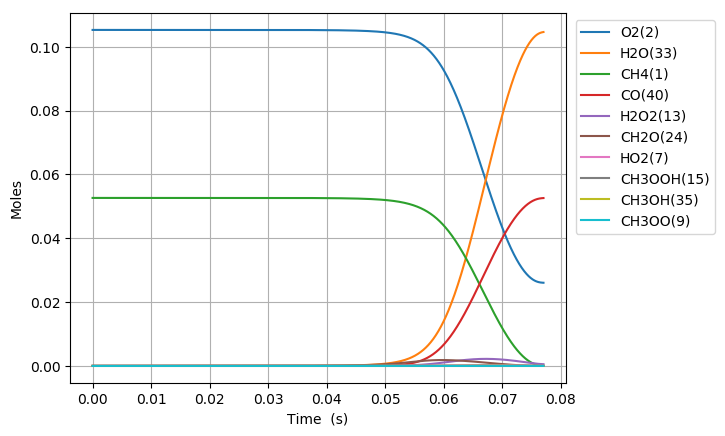

The data file committed next to this chart (first rows):
Time (s), Volume (m^3), N2, Ar, He, Ne, CH4(1), O2(2), CH3(3), HO2(7), CH3OO(9), CH3O2(17), OH(11), CH2O(24), H2O(33), H2O2(13), CH3OOH(15), CH3O(19), H(4), C2H6O2(21), HCO(39), CO(40), CHO3(66), acetyl(76)
0.0, 0.003315, 0.8421, 0.0, 0.0, 0.0, 0.05263, 0.1053, 0.0, 0.0, 0.0, 0.0, 0.0, 0.0, 0.0, 0.0, 0.0, 0.0, 0.0, 0.0, 0.0, 0.0, 0.0, 0.0
1e-15, 0.003315, 0.8421, 0.0, 0.0, 0.0, 0.05263, 0.1053, 1.2606185890488153e-21, 1.2605748554088334e-21, 7.5790672176597929e-29, 2.8386673904792942e-41, 5.3929524284847235e-42, 5.3926110366507668e-42, 5.80850780735215e-50, 1.7183107611636388e-34, 5.4369493155078004e-42, 1.8253625213666246e-52, 4.3809430310470032e-26, -3.4875600339946551e-55, 5.6219023357830202e-57, 3.565092611901803e-63, 1.2496677296732059e-63, -3.5570499398966857e-92
3.0000000000000002e-15, 0.003315, 0.8421, 0.0, 0.0, 0.0, 0.05263, 0.1053, 4.1420322578487637e-21, 4.1418888109078501e-21, 4.980529745863599e-28, 2.5469800332642842e-40, 6.3795609832565176e-41, 6.3792391300163978e-41, 8.5307134050721431e-49, 1.129175643082959e-33, 5.1263396505552627e-41, 2.2426127618042281e-51, 1.439449916279462e-25, 2.0626425688913313e-53, 8.2567378288077188e-56, 6.2545542031429193e-62, 2.1924015394742646e-62, 1.7134458874829761e-90
7e-15, 0.003315, 0.8421, 0.0, 0.0, 0.0, 0.05263, 0.1053, 9.184504708454861e-21, 9.1841882346768064e-21, 2.7068091492822377e-27, 2.8867373439927357e-39, 2.2574160655476133e-39, 2.2573641656246905e-39, 9.8107545694249421e-47, 6.1368241483415444e-33, 8.279739875997013e-40, 1.1343381598782785e-49, 3.1918057492753483e-25, 3.9796602397267274e-52, 9.495927846506294e-54, 2.4149667791206547e-59, 8.4651543030617926e-60, 7.5702709369581455e-87
1.5e-14, 0.003315, 0.8421, 0.0, 0.0, 0.0, 0.05263, 0.1053, 1.9269444759079513e-20, 1.9268787087645655e-20, 1.1974920037110966e-26, 1.8090516185795443e-38, 2.9751060418528508e-38, 2.975057948755289e-38, 2.661590446901048e-45, 2.7149310040725795e-32, 7.7003072202791336e-39, 2.1816295839546842e-48, 6.6964629959505343e-25, 7.1363235979279731e-51, 2.576188569926094e-52, 1.3310881791988674e-57, 4.6658472440860217e-58, 1.6315789015279959e-84
3.1e-14, 0.003315, 0.8421, 0.0, 0.0, 0.0, 0.05263, 0.1053, 3.9439305457998717e-20, 3.9437984815306412e-20, 4.9913515892266138e-26, 9.2592078863435381e-38, 3.1118979819411482e-37, 3.1118577295054464e-37, 5.628856813968901e-44, 1.1316303739964136e-31, 6.4990429505374257e-38, 3.709266421138041e-47, 1.3705559818803721e-24, 1.2210768768913562e-49, 5.4482245897370545e-51, 5.6610384254406845e-56, 1.9843566717029858e-56, 2.8434905222273269e-82
6.300000000000001e-14, 0.003315, 0.8421, 0.0, 0.0, 0.0, 0.05263, 0.1053, 7.9778949246677373e-20, 7.977638035751474e-20, 2.0340004332689826e-25, 4.2287010514995793e-37, 2.881859836266578e-36, 2.8818274803933859e-36, 1.0495437072866769e-42, 4.61145514787467e-31, 5.3191058993548924e-37, 6.085468204656644e-46, 2.7722882836671342e-24, 2.0175548715554403e-48, 1.0158508889798197e-49, 2.1180350239786987e-54, 7.4243195641733979e-55, 4.3074980417004934e-80
1.2700000000000001e-13, 0.003315, 0.8421, 0.0, 0.0, 0.0, 0.05263, 0.1053, 1.6045792638868033e-19, 1.6045317178943543e-19, 8.2080915634941421e-25, 1.811501456798759e-36, 2.4906436899504535e-35, 2.4906185037136826e-35, 1.8217933465146295e-41, 1.8609305632299693e-30, 4.3003694133666569e-36, 9.8486627557951526e-45, 5.5754046794197547e-24, 3.2786021175182097e-47, 1.7632616652481466e-48, 7.3680329893339652e-53, 2.5827053037589886e-53, 6.0300836772422345e-78
2.55e-13, 0.003315, 0.8421, 0.0, 0.0, 0.0, 0.05263, 0.1053, 3.2181463894154665e-19, 3.218067560429463e-19, 3.297361337140238e-24, 7.5019825273941884e-36, 2.0732727731326152e-34, 2.0732540965067239e-34, 3.0404569106147503e-40, 7.4757810586713091e-30, 3.457773736007382e-35, 1.5844086739553783e-43, 1.1180244986071953e-23, 5.2858441486705175e-46, 2.9426080593326671e-47, 2.4622059784366842e-51, 8.6307238369195558e-52, 8.0833076372491033e-76
5.11e-13, 0.003315, 0.8421, 0.0, 0.0, 0.0, 0.05263, 0.1053, 6.4452309720494187e-19, 6.445139301058765e-19, 1.3217319296128424e-23, 3.0535776957379582e-35, 1.6923620455314409e-33, 1.6923495976425308e-33, 4.9703303669992588e-39, 2.9966603834794156e-29, 2.7730857401854075e-34, 2.541793781748474e-42, 2.2384358430030525e-23, 8.4891741926895188e-45, 4.8098373666746576e-46, 8.0545455150465221e-50, 2.8233386364457475e-50, 1.0587773455253007e-73
1e-12, 0.003315, 0.8421, 0.0, 0.0, 0.0, 0.05263, 0.1053, 1.2609277014229623e-18, 1.2609350767661819e-18, 5.1140293671633759e-23, 1.1904992215875688e-34, 1.3138322719938169e-32, 1.3138265670516258e-32, 7.7002676110558767e-38, 1.1594859530641975e-28, 2.133843205905817e-33, 3.9005932692655495e-41, 4.3764718568072238e-23, 1.3034572992488968e-43, 7.4499654429272765e-45, 2.4923957657728628e-48, 8.7364928050860683e-49, 1.3086501450943793e-71
1.023e-12, 0.003315, 0.8421, 0.0, 0.0, 0.0, 0.05263, 0.1053, 1.2899201470201288e-18, 1.2899283004332311e-18, 5.2923991852894746e-23, 1.2321316416209364e-34, 1.3676680788468546e-32, 1.3676621641224019e-32, 8.0390700552484873e-38, 1.1999273805457391e-28, 2.221164875708286e-33, 4.0721014890919016e-41, 4.4770338779063976e-23, 1.3607722436628151e-43, 7.7777498585591284e-45, 2.6058365779289264e-48, 9.1341321826998815e-49, 1.3697042034741337e-71
2.047e-12, 0.003315, 0.8421, 0.0, 0.0, 0.0, 0.05263, 0.1053, 2.5806347850657115e-18, 2.5807571297171614e-18, 2.1179910186330315e-22, 4.9499478797324521e-34, 1.099673289254479e-31, 1.0996750483647794e-31, 1.2932254203419837e-36, 4.8022297335218495e-28, 1.7779591081281889e-32, 6.5191695247304088e-40, 8.9453490077797685e-23, 2.1791209040320762e-42, 1.2506288305032435e-43, 8.3817033672038726e-47, 2.9379795778265786e-47, 1.7590245200942774e-69
4.095e-12, 0.003315, 0.8421, 0.0, 0.0, 0.0, 0.05263, 0.1053, 5.1617462569051131e-18, 5.1624151413934642e-18, 8.4735429377910308e-22, 1.9841666904284586e-33, 8.819119664248909e-31, 8.8192376647832211e-31, 2.0746520560448199e-35, 1.9213954084897449e-27, 1.4227019200936494e-31, 1.0432561187231732e-38, 1.7846596352113202e-22, 3.4877294894506919e-41, 2.0045264513698464e-42, 2.6871472744605498e-45, 9.4189110263399854e-46, 2.2461558352385715e-67
8.191e-12, 0.003315, 0.8421, 0.0, 0.0, 0.0, 0.05263, 0.1053, 1.0322698320186929e-17, 1.0325732566001286e-17, 3.389347952806902e-21, 7.9441553815675321e-33, 7.063140197922348e-30, 7.0634008771076957e-30, 3.3234531072797823e-34, 7.6865889075739177e-27, 1.1381745813859044e-30, 1.6689934145253701e-37, 3.5508677234275858e-22, 5.5800877394741295e-40, 3.2053963021422247e-41, 8.5945765501982011e-44, 3.0124454236107131e-44, 2.8485681768229477e-65
1e-11, 0.003315, 0.8421, 0.0, 0.0, 0.0, 0.05263, 0.1053, 1.2600912839625737e-17, 1.2606114941791487e-17, 5.6339982900190838e-21, 1.3208681567466399e-32, 1.7985029477080565e-29, 1.7986280354046224e-29, 1.4336271847678954e-33, 1.2779212654232628e-26, 2.8971233504965557e-30, 7.1943545576392473e-37, 4.3187058384182047e-22, 2.4054564617352113e-39, 1.3786792488240052e-40, 6.7241026040472321e-43, 2.3566923104984011e-43, 8.1097698505247325e-64
1.6383e-11, 0.003315, 0.8421, 0.0, 0.0, 0.0, 0.05263, 0.1053, 2.0639521616617387e-17, 2.0652372932210966e-17, 1.3554176898324974e-20, 3.1784397788910542e-32, 5.6522574678223094e-29, 5.6527319437129995e-29, 5.3194658812835317e-33, 3.0748376487799524e-26, 9.1035191455398288e-30, 2.6690418779029994e-36, 7.0279986454857118e-22, 8.9241179272683859e-39, 5.1122918445046231e-40, 2.7417319137845987e-42, 9.6092755631355269e-43, 3.5719731093550306e-63
3.2767e-11, 0.003315, 0.8421, 0.0, 0.0, 0.0, 0.05263, 0.1053, 4.1252866397796222e-17, 4.1305675050125167e-17, 5.418569230045055e-20, 1.2709548000801788e-31, 4.5202713129148663e-28, 4.5210759846283847e-28, 8.5086313649509002e-32, 1.2299760098684096e-25, 7.2789802298408537e-29, 4.2656366215223934e-35, 1.3767944284544353e-21, 1.4263231468980769e-37, 8.1195989281624244e-39, 8.7102793523379381e-41, 3.0523874465554785e-41, 4.3869465304136843e-61
6.5535e-11, 0.003315, 0.8421, 0.0, 0.0, 0.0, 0.05263, 0.1053, 8.2398520420399212e-17, 8.2612359694995246e-17, 2.1648444499313405e-19, 5.0783718609587096e-31, 3.6120363140684179e-27, 3.6133589007949489e-27, 1.359880372910544e-30, 4.9199900049506866e-25, 5.8167251307069874e-28, 6.809183372372669e-34, 2.6441900115882112e-21, 2.2770146713266072e-36, 1.2796600686608762e-37, 2.7461868898377286e-39, 9.6210283870556134e-40, 5.1841271228033631e-59
9.999999999999999e-11, 0.003315, 0.8421, 0.0, 0.0, 0.0, 0.05263, 0.1053, 1.2550529403382934e-16, 1.2605839855016089e-16, 5.5693387821984896e-19, 1.3065402087519797e-30, 1.6870186462770807e-26, 1.6882068118248494e-26, 1.2059077678315464e-29, 1.2682277813650943e-24, 2.7174728091521849e-27, 6.0255972253720269e-33, 3.8268423038705431e-21, 2.0152749041541581e-35, 1.1057102510909317e-36, 4.6177274473213026e-38, 1.6169400888193405e-38, 3.0331171285364171e-57
1.31071e-10, 0.003315, 0.8421, 0.0, 0.0, 0.0, 0.05263, 0.1053, 1.6436705416564098e-16, 1.6522601419701578e-16, 8.6385696946567128e-19, 2.0265895810702149e-30, 2.882271753111063e-26, 2.8844118432930029e-26, 2.1704653174506858e-29, 1.9680161014118831e-24, 4.6429465070935132e-27, 1.0843949691155726e-32, 4.8930308828203279e-21, 3.6268139803675623e-35, 1.9871694535371859e-36, 8.5331411200416117e-38, 2.9879134174009072e-38, 5.7208067313923237e-57
2.62143e-10, 0.003315, 0.8421, 0.0, 0.0, 0.0, 0.05263, 0.1053, 3.2702387536044108e-16, 3.3045423182103137e-16, 3.4388511160250794e-18, 8.0677126021356919e-30, 2.293849119056536e-25, 2.2972792811600895e-25, 3.4553143403217332e-28, 7.8721233605673363e-24, 3.6977191508769543e-26, 1.7189346664873273e-31, 8.4791405762378319e-21, 5.7429190508079893e-34, 3.0011401714568739e-35, 2.5798326607650152e-36, 9.0237285346060963e-37, 5.6252880968333193e-55
5.24287e-10, 0.003315, 0.8421, 0.0, 0.0, 0.0, 0.05263, 0.1053, 6.4730189283637457e-16, 6.6091307079932935e-16, 1.3624474945626285e-17, 3.1964164747456417e-29, 1.8160740156141906e-24, 1.8215256674837885e-24, 5.4730997417287109e-27, 3.1488712927173068e-23, 2.9318769666071071e-25, 2.6998124677312256e-30, 1.3235821311542137e-20, 9.0123350824284475e-33, 4.3113341574100582e-34, 7.4250116809668106e-35, 2.5915688641348486e-35, 4.7034943602501653e-53
9.999999999999999e-10, 0.003315, 0.8421, 0.0, 0.0, 0.0, 0.05263, 0.1053, 1.2108337450594254e-15, 1.260601382208972e-15, 4.9785384078479681e-17, 1.1680155777283947e-28, 1.3081656875778263e-23, 1.3159874386131656e-23, 7.8393402364458676e-26, 1.1720339038340215e-22, 2.1181385047017685e-24, 3.8037470451001969e-29, 1.7525603612929341e-20, 1.2677139283991148e-31, 5.2138833885132362e-33, 1.7944493529373152e-33, 6.2366027199716446e-34, 2.8997820508224973e-51
1.0485750000000002e-09, 0.003315, 0.8421, 0.0, 0.0, 0.0, 0.05263, 0.1053, 1.2683759180118882e-15, 1.3218354870720377e-15, 5.3477770372586349e-17, 1.2546429426775975e-28, 1.4231984252647245e-23, 1.4317631876484714e-23, 8.5839286121890438e-26, 1.2595570629117923e-22, 2.3044840229041196e-24, 4.164579466441928e-29, 1.7963632792896851e-20, 1.3879575675380448e-31, 5.7022494410016333e-33, 1.9700987001170246e-33, 6.8469590301105091e-34, 3.1910757315358946e-51
2.0971510000000003e-09, 0.003315, 0.8421, 0.0, 0.0, 0.0, 0.05263, 0.1053, 2.4375443222558706e-15, 2.64368643149077e-15, 2.0616412598730193e-16, 4.836838514485906e-28, 1.0934746978780926e-22, 1.1066642998635578e-22, 1.3207815093795349e-24, 5.0382562678196933e-22, 1.7811815061245893e-23, 6.2049018567822818e-28, 2.11184460861846e-20, 2.0614399148449347e-30, 6.6884204886510192e-32, 4.644459122861762e-32, 1.60045727945652e-32, 1.7053127089019793e-49
3.1457270000000003e-09, 0.003315, 0.8421, 0.0, 0.0, 0.0, 0.05263, 0.1053, 3.5383672530847278e-15, 3.9655392609353014e-15, 4.2719604287202472e-16, 1.0022503084859417e-27, 3.0554673211120698e-22, 3.1031263777654548e-22, 4.7715477812899571e-24, 1.070631553748811e-21, 4.9944352311810366e-23, 2.2072587030874401e-27, 2.2199297021011872e-20, 7.634147661795622e-30, 2.1453820303217274e-31, 1.8910125768705436e-31, 6.4915861162522973e-32, 8.9256704052820169e-49
5.2428790000000005e-09, 0.003315, 0.8421, 0.0, 0.0, 0.0, 0.05263, 0.1053, 5.4992774449318931e-15, 6.6092457983723936e-15, 1.1099956867614971e-15, 2.6041783624338053e-27, 1.3134010259000151e-21, 1.3478080674482285e-21, 3.4437975108802847e-23, 2.9599861107379874e-21, 2.1691999406221926e-22, 1.5129445317338224e-26, 2.2726705814475615e-20, 5.431828373443477e-29, 1.1375607840117054e-30, 1.7019379184531178e-30, 5.7580148594129203e-31, 1.5536440164273362e-47
7.340031000000001e-09, 0.003315, 0.8421, 0.0, 0.0, 0.0, 0.05263, 0.1053, 7.2481997068595871e-15, 9.252951902024484e-15, 2.0047832207095508e-15, 4.7034554811402071e-27, 3.1168939015679387e-21, 3.2216507320551191e-21, 1.0484077257507306e-22, 5.6050816730290415e-21, 5.1848880592375118e-22, 4.4691324641537004e-26, 2.2932157169076685e-20, 1.6447320470230883e-28, 2.9486923743205566e-30, 5.6233898425094727e-30, 1.886789681193775e-30, 6.3781303343711423e-47
9.437183000000001e-09, 0.003315, 0.8421, 0.0, 0.0, 0.0, 0.05263, 0.1053, 8.8104488363938474e-15, 1.1896657313363371e-14, 3.0862436941385568e-15, 7.2406897484410394e-27, 5.8690912975475769e-21, 6.1063245616876095e-21, 2.3740879028155179e-22, 9.0059164689674966e-21, 9.8272295122343922e-22, 9.8567931696756119e-26, 2.3074183172297522e-20, 3.7083793993989778e-28, 5.8832889564109549e-30, 1.3447547763769258e-29, 4.4784380020398929e-30, 1.8490777202808048e-46
9.999999999999999e-09, 0.003315, 0.8421, 0.0, 0.0, 0.0, 0.05263, 0.1053, 9.2086574883456448e-15, 1.2606153878397627e-14, 3.3975327839073276e-15, 7.9710108339863313e-27, 6.755816096251981e-21, 7.0412710962120208e-21, 2.8566224739577068e-22, 1.0019230317963382e-20, 1.1331819663627127e-21, 1.1770916746198786e-25, 2.311092322227862e-20, 4.4631967984876603e-28, 6.8565556810032458e-30, 1.6390940983283822e-29, 5.4461451330255779e-30, 2.4293059909850869e-46
1.3631487000000001e-08, 0.003315, 0.8421, 0.0, 0.0, 0.0, 0.05263, 0.1053, 1.1563813706246642e-14, 1.7184066386636011e-14, 5.6202971933590699e-15, 1.318587985005326e-26, 1.3984188015049362e-20, 1.4709680707327307e-20, 7.2597728755615541e-22, 1.7581254230030395e-20, 2.3672172336426086e-21, 2.8885322644837649e-25, 2.3333985261903694e-20, 1.1378471332590838e-27, 1.502578506341388e-29, 4.3965758474538152e-29, 1.4459348689023819e-29, 8.7691738762528571e-46
1.7825791e-08, 0.003315, 0.8421, 0.0, 0.0, 0.0, 0.05263, 0.1053, 1.3799964841962647e-14, 2.247147268791049e-14, 8.6715627675071652e-15, 2.0344511633056997e-26, 2.6537953453907744e-20, 2.8196812447246577e-20, 1.6598898429876833e-21, 2.8935699842466918e-20, 4.5375326319538452e-21, 6.3734888191763135e-25, 2.3586716271350553e-20, 2.5784405025711907e-27, 2.9919445422040838e-29, 1.0508786343791497e-28, 3.4197212857908106e-29, 2.4072350797625786e-45
2.6214399e-08, 0.003315, 0.8421, 0.0, 0.0, 0.0, 0.05263, 0.1053, 1.7150427383372128e-14, 3.3046276167358119e-14, 1.5895925518137224e-14, 3.7293726949159706e-26, 6.8900812371000539e-20, 7.5181620899083649e-20, 6.284173226031783e-21, 6.0770135752203513e-20, 1.2097341281873493e-20, 2.1835536076423128e-24, 2.4090208879423179e-20, 8.8603525149079246e-27, 8.4384338907636891e-29, 4.3489418151684157e-28, 1.3671474178322326e-28, 1.3251342891556324e-44
3.330705305731548e-08, 0.003315, 0.8421, 0.0, 0.0, 0.0, 0.05263, 0.1053, 1.9087869737625947e-14, 4.1987371529313449e-14, 2.2899597129868567e-14, 5.3725175545886337e-26, 1.2332854384399375e-19, 1.3726385584469328e-19, 1.3942202854004157e-20, 9.7070040623483215e-20, 2.2085290162166445e-20, 4.5540241680457377e-24, 2.4517522788891333e-20, 1.8239685316507394e-26, 1.5856251255017277e-28, 1.0086420571303185e-27, 3.103615667028809e-28, 3.4401934393766575e-44
4.0399707114630954e-08, 0.003315, 0.8421, 0.0, 0.0, 0.0, 0.05263, 0.1053, 2.0527677827117406e-14, 5.0928458264889644e-14, 3.040089381440056e-14, 7.1324112363241964e-26, 1.9557913832973095e-19, 2.2214500451293067e-19, 2.6578123976002492e-20, 1.4199707017883822e-19, 3.5739676833467041e-20, 8.1725341033664054e-24, 2.4945449747251368e-20, 3.2075711126678545e-26, 2.6224935674932967e-28, 1.998544890727714e-27, 6.0119234408338651e-28, 7.1748576949717417e-44
4.749236117194643e-08, 0.003315, 0.8421, 0.0, 0.0, 0.0, 0.05263, 0.1053, 2.1644789461684551e-14, 5.9869536365588647e-14, 3.8224877777651033e-14, 8.9680112313955677e-26, 2.856475627993193e-19, 3.3106119869446433e-19, 4.5433392085213488e-20, 1.955609544930707e-19, 5.3258536822558572e-20, 1.3214765128149279e-23, 2.537334656033765e-20, 5.0861143660400232e-26, 3.9763580101421036e-28, 3.5312057794932148e-27, 1.0394210893483578e-27, 1.3497703363584211e-43
5.4585015229261905e-08, 0.003315, 0.8421, 0.0, 0.0, 0.0, 0.05263, 0.1053, 2.2563082838858626e-14, 6.8810605827835819e-14, 4.6247671288803203e-14, 1.0850254335508779e-25, 3.9307248741430449e-19, 4.6488019381999686e-19, 7.1837365393914286e-20, 2.5776596290359211e-19, 7.4780483796614707e-20, 1.9828923975179887e-23, 2.5801237635503416e-20, 7.4973711893263123e-26, 5.664723399068056e-28, 5.752404150353987e-27, 1.6573858301683434e-27, 2.3122179459654257e-43
6.167766928657738e-08, 0.003315, 0.8421, 0.0, 0.0, 0.0, 0.05263, 0.1053, 2.3347451140672278e-14, 7.7751666650806624e-14, 5.4404381704239897e-14, 1.2763915954653357e-25, 5.1731766491562802e-19, 6.240539918961894e-19, 1.0677847707256558e-19, 3.2861339912711824e-19, 1.00377443758325e-19, 2.8104084487205381e-23, 2.6229230808541712e-20, 1.0467846108139716e-25, 7.6980725110517612e-28, 8.7770749535543162e-27, 2.4790900181405668e-27, 3.7015568393284714e-43
6.877032334389286e-08, 0.003315, 0.8421, 0.0, 0.0, 0.0, 0.05263, 0.1053, 2.4060692138513738e-14, 8.6692718834659277e-14, 6.2632212228370183e-14, 1.4694263205951655e-25, 6.5740938619589656e-19, 8.0901898809030995e-19, 1.5166707014728048e-19, 4.081040400538794e-19, 1.3011839415918339e-19, 3.8137276224622622e-23, 2.6657323337270437e-20, 1.4027512526016025e-25, 1.0088608287984083e-27, 1.2782825923308826e-26, 3.5386451182883207e-27, 5.5725652304862279e-43
8.29556314585238e-08, 0.003315, 0.8421, 0.0, 0.0, 0.0, 0.05263, 0.1053, 2.5377491636328331e-14, 1.0457479728783244e-13, 7.9197538140397142e-14, 1.858068640343708e-25, 9.8118641649492306e-19, 1.2570446404676708e-18, 2.7595551844097588e-19, 5.9301584416827911e-19, 2.0214384448992424e-19, 6.3676891146215063e-23, 2.7513645149635639e-20, 2.3015051647518444e-25, 1.5972015928394568e-27, 2.4401316652733876e-26, 6.483381868202836e-27, 1.1221910453591503e-42
9.714093957315476e-08, 0.003315, 0.8421, 0.0, 0.0, 0.0, 0.05263, 0.1053, 2.6681867893730191e-14, 1.2245684119536273e-13, 9.5775271985562977e-14, 2.2470020651145083e-25, 1.3548944472218316e-18, 1.8101324835510472e-18, 4.5538877586520449e-19, 8.125024068601202e-19, 2.9103438153932449e-19, 9.6781932723077068e-23, 2.8370251453626289e-20, 3.4705385863726416e-25, 2.3378770621668298e-27, 4.2294427435238249e-26, 1.0746184607736324e-26, 2.0501217838043164e-42
9.999999999999998e-08, 0.003315, 0.8421, 0.0, 0.0, 0.0, 0.05263, 0.1053, 2.6938039970209876e-14, 1.2606096434058498e-13, 9.9123252576673761e-14, 2.3255496863045984e-25, 1.4488883191111814e-18, 1.974551184599045e-18, 5.2583238171041998e-19, 8.7416068310164224e-19, 3.1743864537681265e-19, 1.0728643305086291e-22, 2.8543042807859051e-20, 3.855899107438441e-25, 2.5667682285980333e-27, 5.0651116226535298e-26, 1.2418942621801933e-26, 2.5155861129931951e-42
1.2551155580241664e-07, 0.003315, 0.8421, 0.0, 0.0, 0.0, 0.05263, 0.1053, 2.9223877710038122e-14, 1.582207563739335e-13, 1.2899747029993352e-13, 3.0264344952868295e-25, 2.2876008854056572e-18, 3.4416684331054911e-18, 1.1544046093448861e-18, 1.4243409242209591e-18, 5.5304536567796237e-19, 2.0101867591377977e-22, 3.0084869708155947e-20, 7.2944925505530457e-25, 4.6091768850436776e-27, 1.2521831684280418e-25, 2.7345055766903544e-26, 6.6689503079708408e-42
1.5388217203167855e-07, 0.003315, 0.8421, 0.0, 0.0, 0.0, 0.05263, 0.1053, 3.1746737009980912e-14, 1.9398453352607994e-13, 1.622388538749121e-13, 3.8063170347279172e-25, 3.3242268311843856e-18, 5.4938089243276635e-18, 2.1701793469309493e-18, 2.1744656455469364e-18, 8.8239610399194575e-19, 3.3575295847863546e-22, 3.1800605907770511e-20, 1.24919217458869e-24, 7.5319236219228521e-27, 2.6072546205071924e-25, 5.1405289599666588e-26, 1.4870812028814204e-41
2.1062340449020235e-07, 0.003315, 0.8421, 0.0, 0.0, 0.0, 0.05263, 0.1053, 3.6776099706332313e-14, 2.6551153623965188e-13, 2.2873827353376426e-13, 5.3664728014785531e-25, 5.6561000973309014e-18, 1.1281439796189392e-17, 5.6268168652997457e-18, 4.2278244697460984e-18, 1.8100122528817738e-18, 7.271055901594304e-22, 3.5236546004580112e-20, 2.9272564964954058e-24, 1.604884017814605e-26, 8.3819613902581918e-25, 1.3275896734485337e-25, 5.6325976273955132e-41
3.2410586940724995e-07, 0.003315, 0.8421, 0.0, 0.0, 0.0, 0.05263, 0.1053, 4.6827156098431377e-14, 4.085633394094089e-13, 3.6174653953252455e-13, 8.487005496234775e-25, 1.0787631661310353e-17, 2.95946483553643e-17, 1.8812203153756425e-17, 1.0546696265282878e-17, 4.7368982289780851e-18, 1.9956414511767538e-21, 4.2126234430536948e-20, 9.5261342622854898e-24, 4.3995086166727238e-26, 4.0042657004704108e-24, 4.4002201081777578e-25, 3.4306822353907119e-40
5.510707992413452e-07, 0.003315, 0.8421, 0.0, 0.0, 0.0, 0.05263, 0.1053, 6.6927949799533192e-14, 6.9465816931928822e-13, 6.277727746226306e-13, 1.4728298531906579e-24, 2.1604768996273044e-17, 9.3206154869699966e-17, 7.162587603973293e-17, 3.2030790931907986e-17, 1.4845034608222493e-17, 6.4615263519732237e-21, 5.5976310871584646e-20, 4.0757033100601877e-23, 1.4406792612581059e-25, 2.473972119919369e-23, 1.6585377432390051e-24, 3.0318619432459631e-39
9.999999999999997e-07, 0.003315, 0.8421, 0.0, 0.0, 0.0, 0.05263, 0.1053, 1.066889500291557e-13, 1.2605099117341646e-12, 1.1539968896444053e-12, 2.7074144433855247e-24, 4.3422298007520545e-17, 3.260374483808084e-16, 2.8275713751330469e-16, 1.0950331180743292e-16, 5.1417079858023348e-17, 2.2811517378052897e-20, 8.3646813565376706e-20, 2.0794625438329054e-22, 5.1779952046037712e-25, 1.7333489913964974e-22, 6.4950020050029527e-24, 3.399742547736657e-38
1.0050006589095357e-06, 0.003315, 0.8421, 0.0, 0.0, 0.0, 0.05263, 0.1053, 1.0713185104721003e-13, 1.2668129803525604e-12, 1.1598585428956291e-12, 2.721166581629374e-24, 4.3665325239096881e-17, 3.2863097511140984e-16, 2.8510894582068405e-16, 1.1036628452363339e-16, 5.1824458846980423e-17, 2.2993641258961578e-20, 8.395503754722777e-20, 2.0980858872815558e-22, 5.2196254711096237e-25, 1.7499011292219336e-22, 6.5488757740969889e-24, 3.434235341013196e-38
1.458930518577726e-06, 0.003315, 0.8421, 0.0, 0.0, 0.0, 0.05263, 0.1053, 1.4733830698719563e-13, 1.8389331956933931e-12, 1.6919779550008723e-12, 3.9695822425182819e-24, 6.5847568812650156e-17, 6.7251533167043662e-16, 6.0704267815029888e-16, 2.2405100860701692e-16, 1.0531658300571362e-16, 4.7013024284656517e-20, 1.1220818073792895e-19, 5.2984232695911009e-22, 1.0781240838041909e-24, 4.8533530303865129e-22, 1.3903323050158938e-23, 1.1921393487127778e-37
1.9128603782459165e-06, 0.003315, 0.8421, 0.0, 0.0, 0.0, 0.05263, 0.1053, 1.8754733957702439e-13, 2.4110190646853528e-12, 2.2241313195524305e-12, 5.218077559902788e-24, 8.809914727139978e-17, 1.1251132807417804e-15, 1.0377660565118691e-15, 3.7306691298224791e-16, 1.7507472500483048e-16, 7.8408242958084058e-20, 1.4073164362890901e-19, 1.0386357775372026e-21, 1.8129856414042997e-24, 1.0072152814281456e-21, 2.3728449935164991e-23, 3.1492455115163222e-37
2.8207200975822974e-06, 0.003315, 0.8421, 0.0, 0.0, 0.0, 0.05263, 0.1053, 2.6797150957503213e-13, 3.5551109528438424e-12, 3.2885185472779212e-12, 7.7152570540574633e-24, 1.3274146783179553e-16, 2.2862272678293666e-15, 2.1554338369379568e-15, 7.5396294553993357e-16, 3.5201572148990806e-16, 1.5817052028753491e-19, 1.9840053743291165e-19, 2.6428340095805443e-21, 3.7033876647130162e-24, 2.7074696634642536e-21, 4.9195203147910689e-23, 1.3260969061188953e-36
3.728579816918678e-06, 0.003315, 0.8421, 0.0, 0.0, 0.0, 0.05263, 0.1053, 3.4840530956179186e-13, 4.6990785552585311e-12, 4.353032777156636e-12, 1.0212734510436912e-23, 1.7759448762728818e-16, 3.849178274142585e-15, 3.6755325832317994e-15, 1.2646347367555911e-15, 5.8677698292703298e-16, 2.6415504617891655e-19, 2.5703035584681021e-19, 5.2636892028311342e-21, 6.2543332329307933e-24, 5.6146437963785197e-21, 8.3795027495374098e-23, 3.4676619596226002e-36
4.636439536255059e-06, 0.003315, 0.8421, 0.0, 0.0, 0.0, 0.05263, 0.1053, 4.2884955175446005e-13, 5.8429145797277104e-12, 5.4176847394800166e-12, 1.2710535103586416e-23, 2.2266805763271193e-16, 5.844287302933951e-15, 5.6286478003993467e-15, 1.9142318512520564e-15, 8.819213147565944e-16, 3.9752579890503498e-19, 3.1666366845285457e-19, 9.1091687790304694e-21, 9.5156697324526295e-24, 1.0161398647391755e-20, 1.2821722536855358e-22, 7.8592693733187315e-36
6.452158974927821e-06, 0.003315, 0.8421, 0.0, 0.0, 0.0, 0.05263, 0.1053, 5.8977082678202108e-13, 8.1301938701141332e-12, 7.5474212811342285e-12, 1.7707151261066485e-23, 3.1345749420173511e-16, 1.1168598032152743e-14, 1.0873098695816081e-14, 3.6381176380144944e-15, 1.6470360171118506e-15, 7.435657208461643e-19, 4.388354070552816e-19, 2.1068254743835136e-20, 1.8231376761820884e-23, 2.6640769884950611e-20, 2.4738465968864716e-22, 2.8792263875192834e-35
8.267878413600583e-06, 0.003315, 0.8421, 0.0, 0.0, 0.0, 0.05263, 0.1053, 7.5073627621987932e-13, 1.0416961035390504e-11, 9.6777407167393054e-12, 2.2705134957387154e-23, 4.0507275725457141e-16, 1.827094217962522e-14, 1.7902399058180358e-14, 5.9244499679439826e-15, 2.6353933151970959e-15, 1.1908697874353907e-18, 5.6471647245565135e-19, 3.8929835392271203e-20, 2.9869916891619722e-23, 5.5062571754687283e-20, 4.0696648750174202e-22, 7.5135176117971345e-35
9.999999999999997e-06, 0.003315, 0.8421, 0.0, 0.0, 0.0, 0.05263, 0.1053, 9.043334852228951e-13, 1.2597985908480827e-11, 1.1710542678041981e-11, 2.7474331018186443e-23, 4.9317731072782373e-16, 2.6724137794913774e-14, 2.6295621747346363e-14, 8.627824883153767e-15, 3.7661815148810655e-15, 1.7028375205775248e-18, 6.8792361950935422e-19, 6.1820019933494709e-20, 4.3730809592886754e-23, 9.874889619097351e-20, 5.9734011085639066e-22, 1.6814157060189968e-34
1.1899317290946107e-05, 0.003315, 0.8421, 0.0, 0.0, 0.0, 0.05263, 0.1053, 1.0728049359617224e-12, 1.4989024815223853e-11, 1.394019803825552e-11, 3.2705368651658182e-23, 5.9058021249545743e-16, 3.7876451539745157e-14, 3.7393069314431003e-14, 1.2178366940250475e-14, 5.21705342614243e-15, 2.3599143182946426e-18, 8.2652731496622402e-19, 9.3486635260095286e-20, 6.2025355922494955e-23, 1.6525315663066053e-19, 8.4889582873112482e-22, 3.2489373196633573e-34
1.553075616829163e-05, 0.003315, 0.8421, 0.0, 0.0, 0.0, 0.05263, 0.1053, 1.3950622422362886e-12, 1.9559189019906181e-11, 1.8205146094618764e-11, 4.2711445907380421e-23, 7.789369817229121e-16, 6.4746262962591433e-14, 6.4200795004469429e-14, 2.066795245531111e-14, 8.5451093898852308e-15, 3.8675886925133229e-18, 1.1007332981875058e-18, 1.7357263571761977e-19, 1.0612274425018228e-22, 3.6490675396360461e-19, 1.455955860300894e-21, 9.2210723373277038e-34
... 997 more rows
